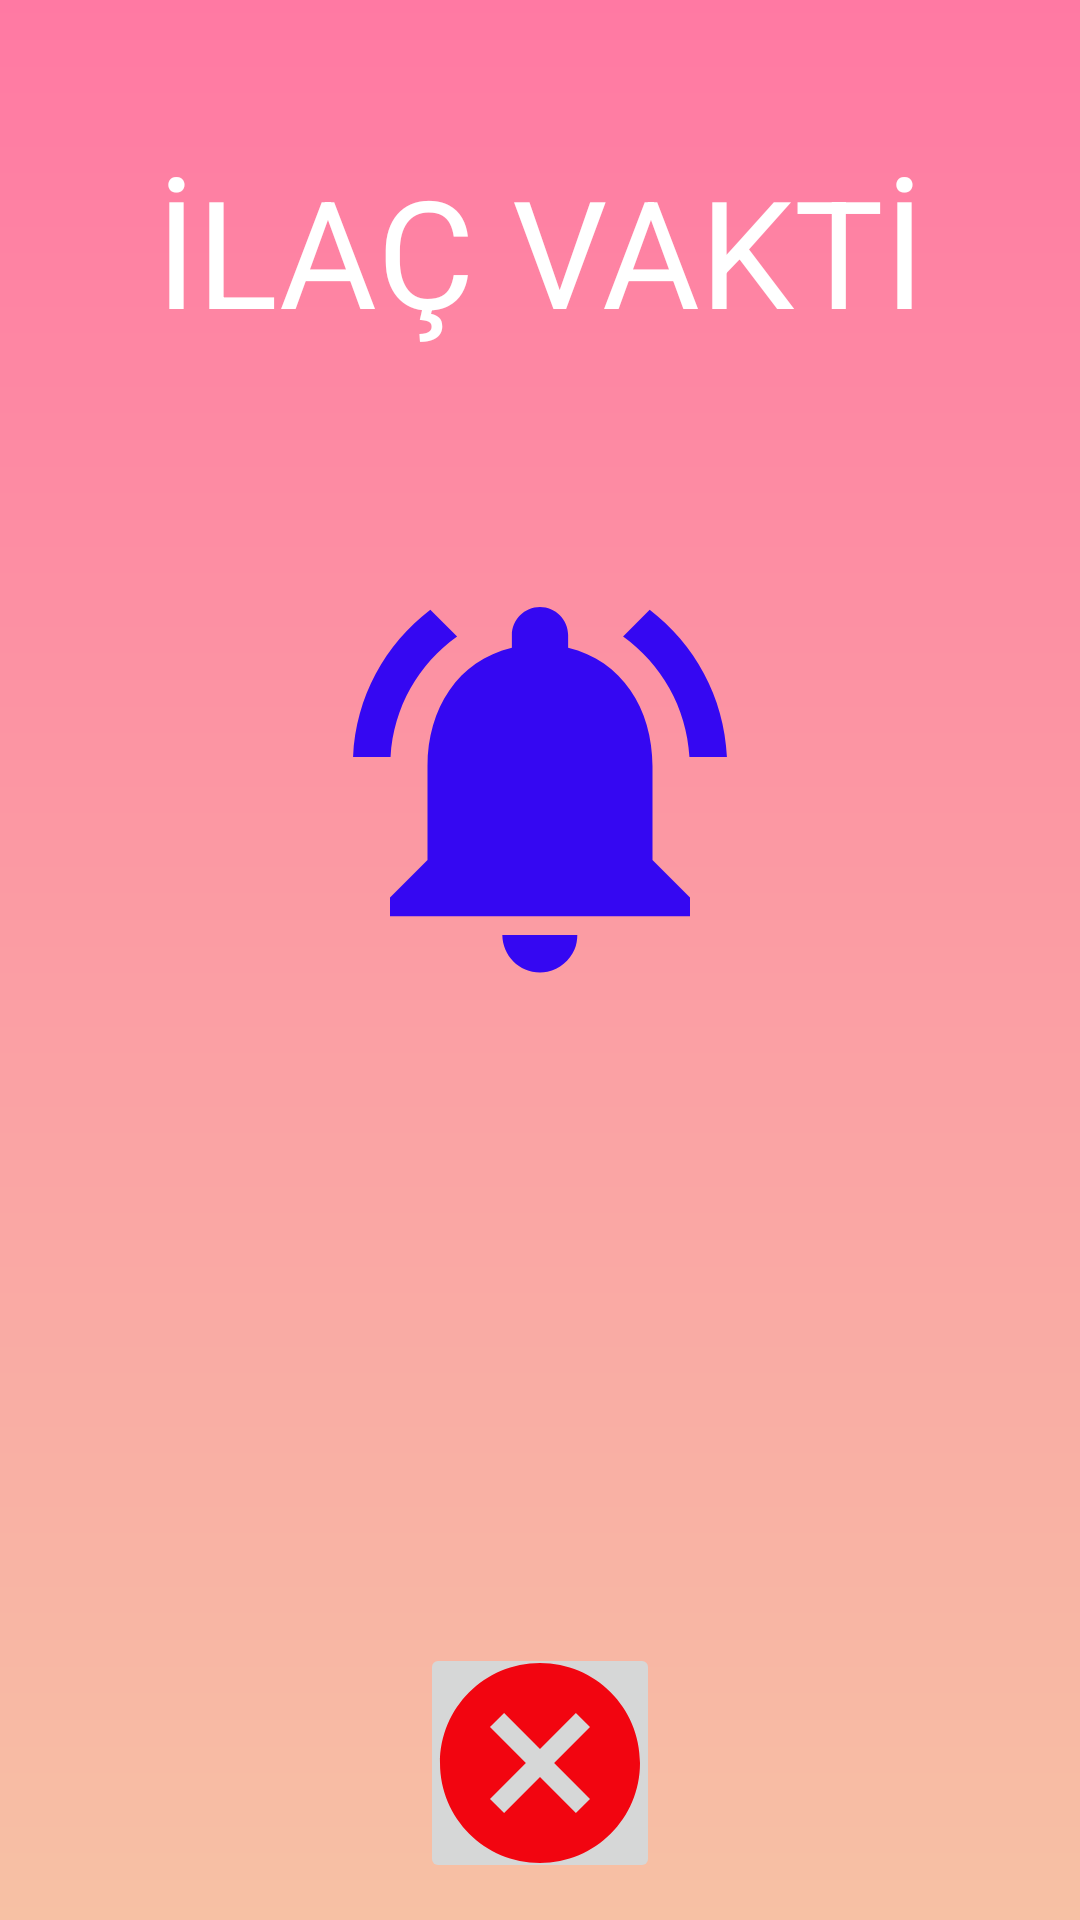

Here is an Android app screen rendered from its layout file. Give the layout XML and the strings, colors and styles it references.
<!-- AndroidManifest.xml: application theme Theme.SuareApp -->
<!-- res/layout/activity_alarm_field.xml -->
<?xml version="1.0" encoding="utf-8"?>
<androidx.constraintlayout.widget.ConstraintLayout xmlns:android="http://schemas.android.com/apk/res/android"
    xmlns:app="http://schemas.android.com/apk/res-auto"
    xmlns:tools="http://schemas.android.com/tools"
    android:layout_width="match_parent"
    android:layout_height="match_parent"
    tools:context=".MedicineReminder.AlarmField"
    android:background="@drawable/background_2">
    <ScrollView
        android:layout_width="match_parent"
        android:layout_height="match_parent">
        <LinearLayout
            android:layout_width="match_parent"
            android:layout_height="match_parent"
            android:orientation="vertical"

            android:gravity="center"
            >


            <TextView
                android:id="@+id/textSendingCalls"
                android:layout_width="match_parent"
                android:layout_height="wrap_content"
                android:layout_marginTop="50dp"
                android:gravity="center"
                android:includeFontPadding="true"
                android:text="İLAÇ VAKTİ"
                android:textAlignment="center"
                android:textColor="#FFFFFF"
                android:textSize="50dp"
                app:layout_constraintEnd_toEndOf="parent"
                app:layout_constraintHorizontal_bias="0.0"
                app:layout_constraintStart_toStartOf="parent"
                app:layout_constraintTop_toBottomOf="@id/imageMeetingType" />

            <ImageView
                android:layout_width="150dp"
                android:layout_height="150dp"
                android:layout_marginTop="70dp"
                android:src="@drawable/ic_baseline_notifications_alarm2"
                app:layout_constraintEnd_toEndOf="parent"
                app:layout_constraintHorizontal_bias="0.498"
                app:layout_constraintStart_toStartOf="parent"
                tools:ignore="MissingConstraints"
                tools:layout_editor_absoluteY="194dp" />

            <TextView
                android:id="@+id/comments1"
                android:layout_width="411dp"
                android:layout_marginTop="20dp"
                android:layout_gravity="center"
                android:layout_height="121dp"
                android:drawableStart="@drawable/ic_baseline_message_24"
                android:drawablePadding="10dp"
                android:drawableTint="@color/purple_700"
                android:ems="10"
                android:gravity="center"
                android:inputType="textMultiLine"
                android:lines="20"
                android:maxLines="10"
                android:minLines="6"
                android:padding="10dp"
                android:scrollbars="vertical"
                android:textAlignment="inherit"
                android:textColor="@color/black"
                android:textColorHint="#494545"
                android:textSize="40dp"
                app:layout_constraintEnd_toEndOf="parent"
                app:layout_constraintHorizontal_bias="0.0"
                app:layout_constraintStart_toStartOf="parent"
                tools:ignore="MissingConstraints"
                tools:layout_editor_absoluteY="364dp">

            </TextView>

            <ImageButton
                android:id="@+id/stopalarm"
                android:layout_width="80dp"
                android:layout_height="80dp"
                android:layout_marginTop="70dp"
                app:layout_constraintEnd_toEndOf="parent"
                app:layout_constraintStart_toStartOf="parent"
                tools:layout_editor_absoluteY="524dp"
                android:src="@drawable/ic_baseline_cancel_24"
                tools:ignore="MissingConstraints" />

        </LinearLayout>
    </ScrollView>



</androidx.constraintlayout.widget.ConstraintLayout>
<!-- resources referenced by this layout -->
<resources>
  <color name="black">#FF000000</color>
  <color name="purple_700">#FF3700B3</color>
  <!-- drawable background_2 (drawable) -->
  <?xml version="1.0" encoding="utf-8"?>
  <shape xmlns:android="http://schemas.android.com/apk/res/android"
      android:shape="rectangle">
  
  
  
      <gradient android:angle="90"
          android:endColor="#FF79A3"
          android:startColor="#F7C1A4"></gradient>
  
  
  
  
  </shape>
  <!-- drawable ic_baseline_cancel_24 (drawable) -->
  <vector android:height="80dp" android:tint="#F20510"
      android:viewportHeight="24" android:viewportWidth="24"
      android:width="80dp" xmlns:android="http://schemas.android.com/apk/res/android">
      <path android:fillColor="@android:color/white" android:pathData="M12,2C6.47,2 2,6.47 2,12s4.47,10 10,10 10,-4.47 10,-10S17.53,2 12,2zM17,15.59L15.59,17 12,13.41 8.41,17 7,15.59 10.59,12 7,8.41 8.41,7 12,10.59 15.59,7 17,8.41 13.41,12 17,15.59z"/>
  </vector>
  <!-- drawable ic_baseline_notifications_alarm2 (drawable) -->
  <vector android:height="150dp" android:tint="#3507F2"
      android:viewportHeight="24" android:viewportWidth="24"
      android:width="150dp" xmlns:android="http://schemas.android.com/apk/res/android">
      <path android:fillColor="@android:color/white" android:pathData="M7.58,4.08L6.15,2.65C3.75,4.48 2.17,7.3 2.03,10.5h2c0.15,-2.65 1.51,-4.97 3.55,-6.42zM19.97,10.5h2c-0.15,-3.2 -1.73,-6.02 -4.12,-7.85l-1.42,1.43c2.02,1.45 3.39,3.77 3.54,6.42zM18,11c0,-3.07 -1.64,-5.64 -4.5,-6.32L13.5,4c0,-0.83 -0.67,-1.5 -1.5,-1.5s-1.5,0.67 -1.5,1.5v0.68C7.63,5.36 6,7.92 6,11v5l-2,2v1h16v-1l-2,-2v-5zM12,22c0.14,0 0.27,-0.01 0.4,-0.04 0.65,-0.14 1.18,-0.58 1.44,-1.18 0.1,-0.24 0.15,-0.5 0.15,-0.78h-4c0.01,1.1 0.9,2 2.01,2z"/>
  </vector>
  <style name="Theme.SuareApp" parent="Theme.MaterialComponents.DayNight.NoActionBar">
          
          <item name="colorPrimary">@color/purple_500</item>
          <item name="colorPrimaryVariant">@color/purple_700</item>
          <item name="colorOnPrimary">@color/white</item>
          
          <item name="colorSecondary">@color/teal_200</item>
          <item name="colorSecondaryVariant">@color/teal_700</item>
          <item name="colorOnSecondary">@color/black</item>
          
          <item name="android:statusBarColor" tools:targetApi="l">?attr/colorPrimaryVariant</item>
          
      </style>
  <color name="purple_500">#FF6200EE</color>
  <color name="white">#FFFFFFFF</color>
  <color name="teal_200">#FF03DAC5</color>
  <color name="teal_700">#FF018786</color>
</resources>
